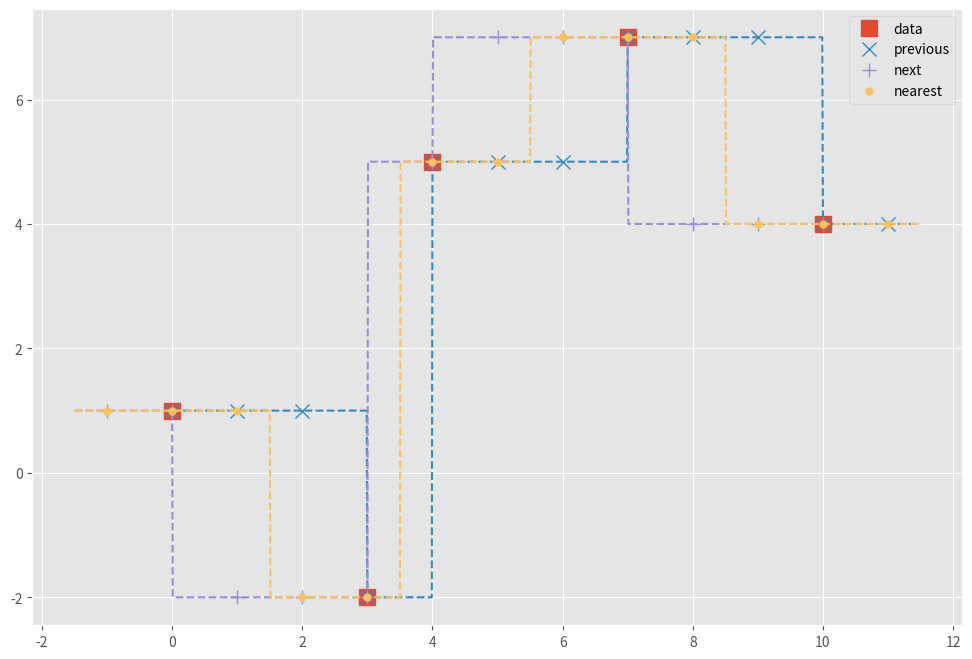

This figure's Python source:
import numpy as np
import matplotlib.pyplot as plt
from scipy.interpolate import interp1d

get_ipython().run_line_magic('matplotlib', 'inline')
plt.style.use('ggplot')

x = np.array([0, 3, 4, 7, 10])
y = np.array([1, -2, 5, 7, 4])
x_small = np.arange(13)-1
x_large = np.arange(1300)/100-1.5

f_previous = interp1d(x, y, kind='previous', bounds_error=False, fill_value='extrapolate')
f_next = interp1d(x, y, kind='next', bounds_error=False, fill_value='extrapolate')
f_nearest = interp1d(x, y, kind='nearest', bounds_error=False, fill_value='extrapolate')

intp = [f_previous, f_next, f_nearest]
cls = ['C1', 'C2', 'C4']
pts = ['x', '+', '.']
lab = ['previous', 'next', 'nearest']

plt.figure(figsize=(12, 8))
plt.plot(x, y, 'C0s', ms=12, label='data')
for i, ip in enumerate(intp):
    plt.plot(x_large, ip(x_large), cls[i]+'--')
    plt.plot(x_small, ip(x_small), cls[i]+pts[i], ms=10, label=lab[i])
plt.legend()
plt.show()

